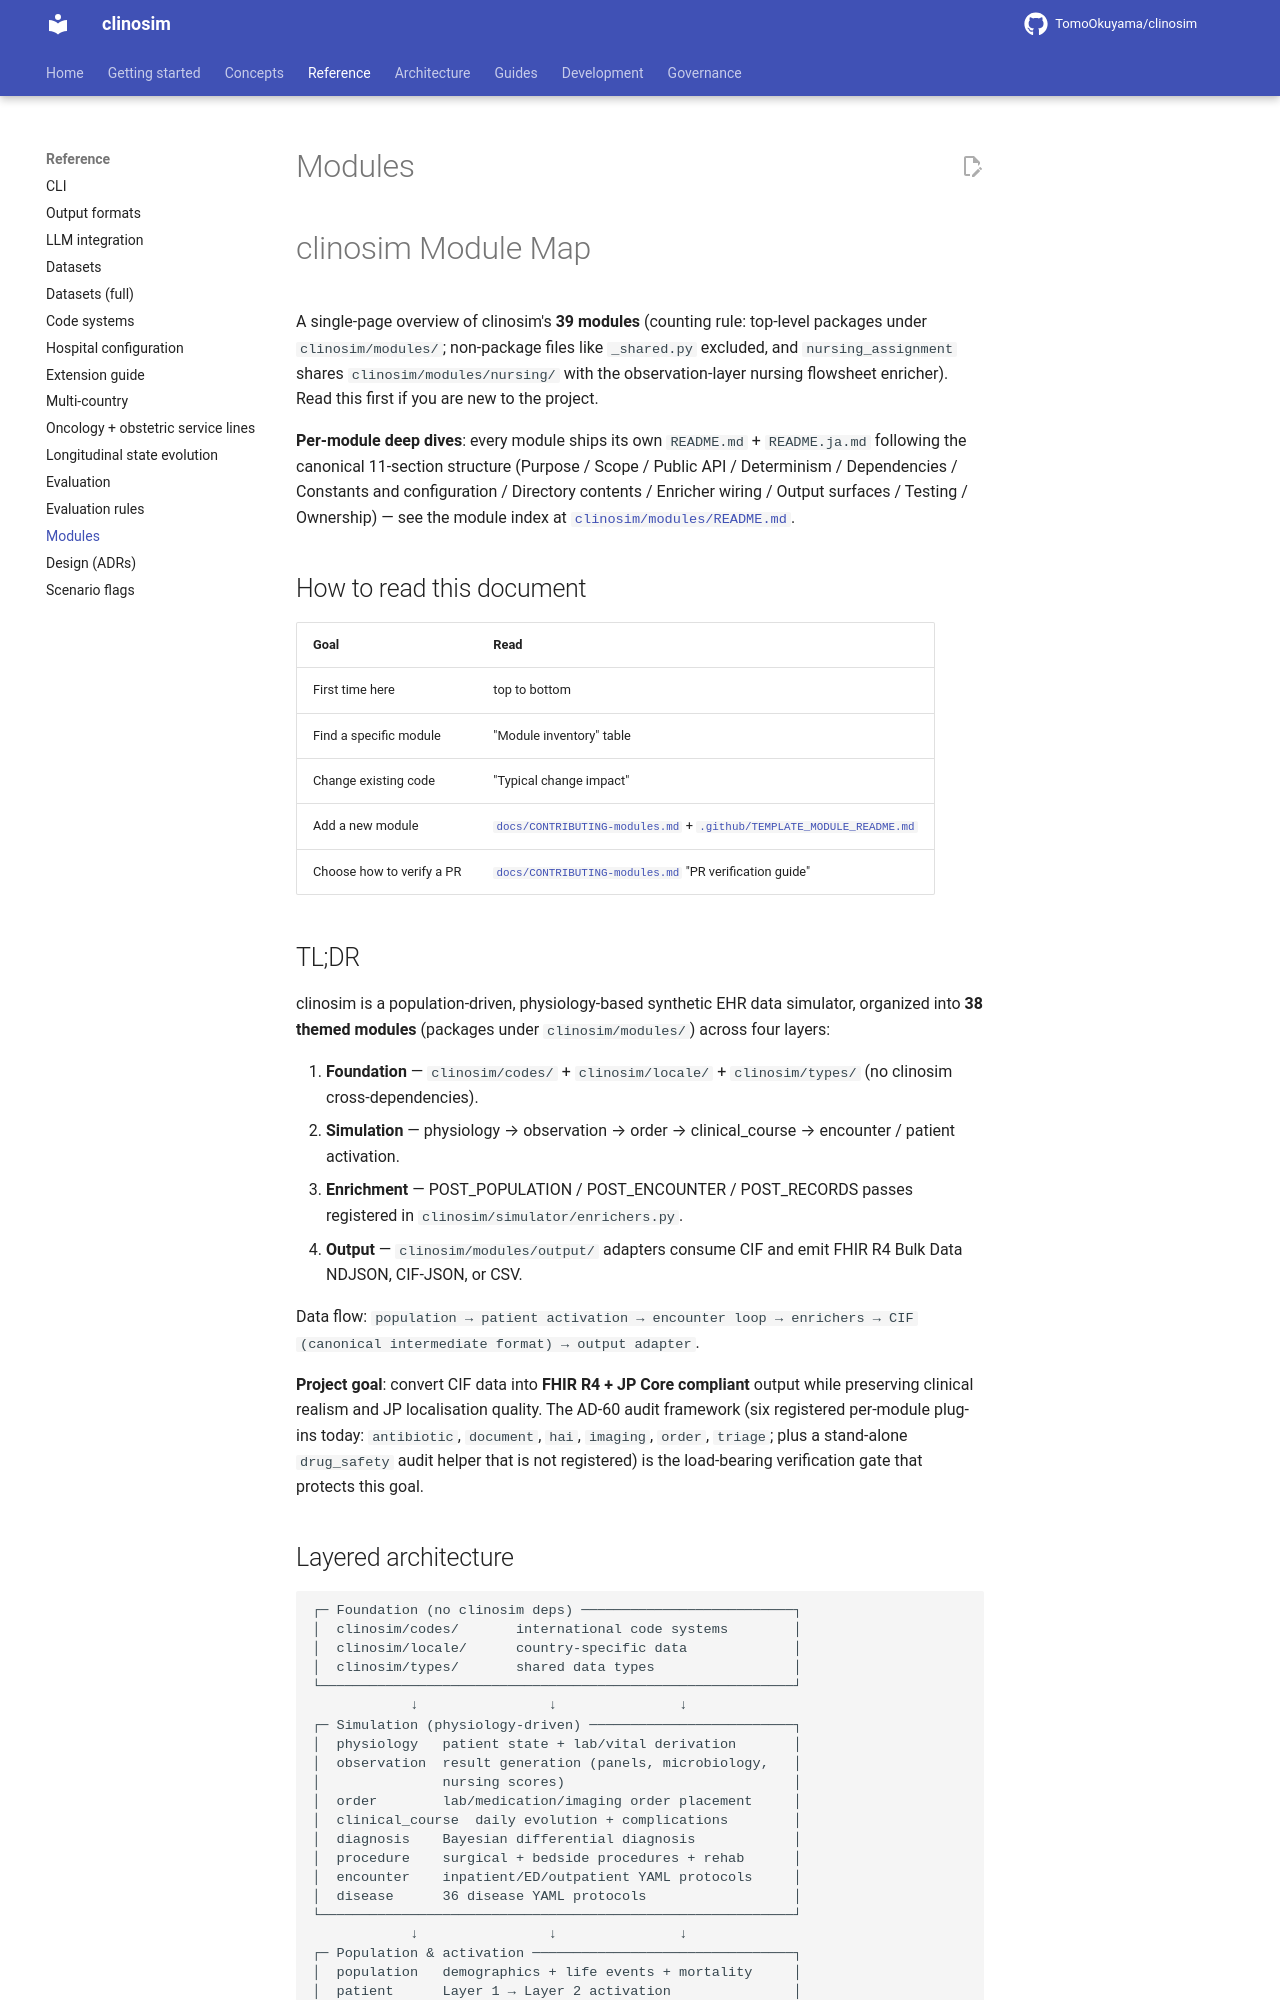

repository: TomoOkuyama/clinosim · page: reference/modules/index.html · generator: mkdocs

# clinosim Module Map

A single-page overview of clinosim's **39 modules** (counting rule:
top-level packages under `clinosim/modules/`; non-package files like
`_shared.py` excluded, and `nursing_assignment` shares
`clinosim/modules/nursing/` with the observation-layer nursing
flowsheet enricher). Read this first if you are new to the project.

**Per-module deep dives**: every module ships its own `README.md` +
`README.ja.md` following the canonical 11-section structure
(Purpose / Scope / Public API / Determinism / Dependencies /
Constants and configuration / Directory contents / Enricher wiring /
Output surfaces / Testing / Ownership) — see the module index at
[`clinosim/modules/README.md`](clinosim/modules/README.md).

## How to read this document

| Goal | Read |
|---|---|
| First time here | top to bottom |
| Find a specific module | "Module inventory" table |
| Change existing code | "Typical change impact" |
| Add a new module | [`docs/CONTRIBUTING-modules.md`](docs/CONTRIBUTING-modules.md) + [`.github/TEMPLATE_MODULE_README.md`](.github/TEMPLATE_MODULE_README.md) |
| Choose how to verify a PR | [`docs/CONTRIBUTING-modules.md`](docs/CONTRIBUTING-modules.md) "PR verification guide" |

## TL;DR

clinosim is a population-driven, physiology-based synthetic EHR data
simulator, organized into **38 themed modules** (packages under
`clinosim/modules/`) across four layers:

1. **Foundation** — `clinosim/codes/` + `clinosim/locale/` +
   `clinosim/types/` (no clinosim cross-dependencies).
2. **Simulation** — physiology → observation → order →
   clinical_course → encounter / patient activation.
3. **Enrichment** — POST_POPULATION / POST_ENCOUNTER / POST_RECORDS
   passes registered in `clinosim/simulator/enrichers.py`.
4. **Output** — `clinosim/modules/output/` adapters consume CIF and
   emit FHIR R4 Bulk Data NDJSON, CIF-JSON, or CSV.

Data flow: `population → patient activation → encounter loop →
enrichers → CIF (canonical intermediate format) → output adapter`.

**Project goal**: convert CIF data into **FHIR R4 + JP Core compliant**
output while preserving clinical realism and JP localisation quality.
The AD-60 audit framework (six registered per-module plug-ins today:
`antibiotic`, `document`, `hai`, `imaging`, `order`, `triage`; plus a
stand-alone `drug_safety` audit helper that is not registered) is the
load-bearing verification gate that protects this goal.
